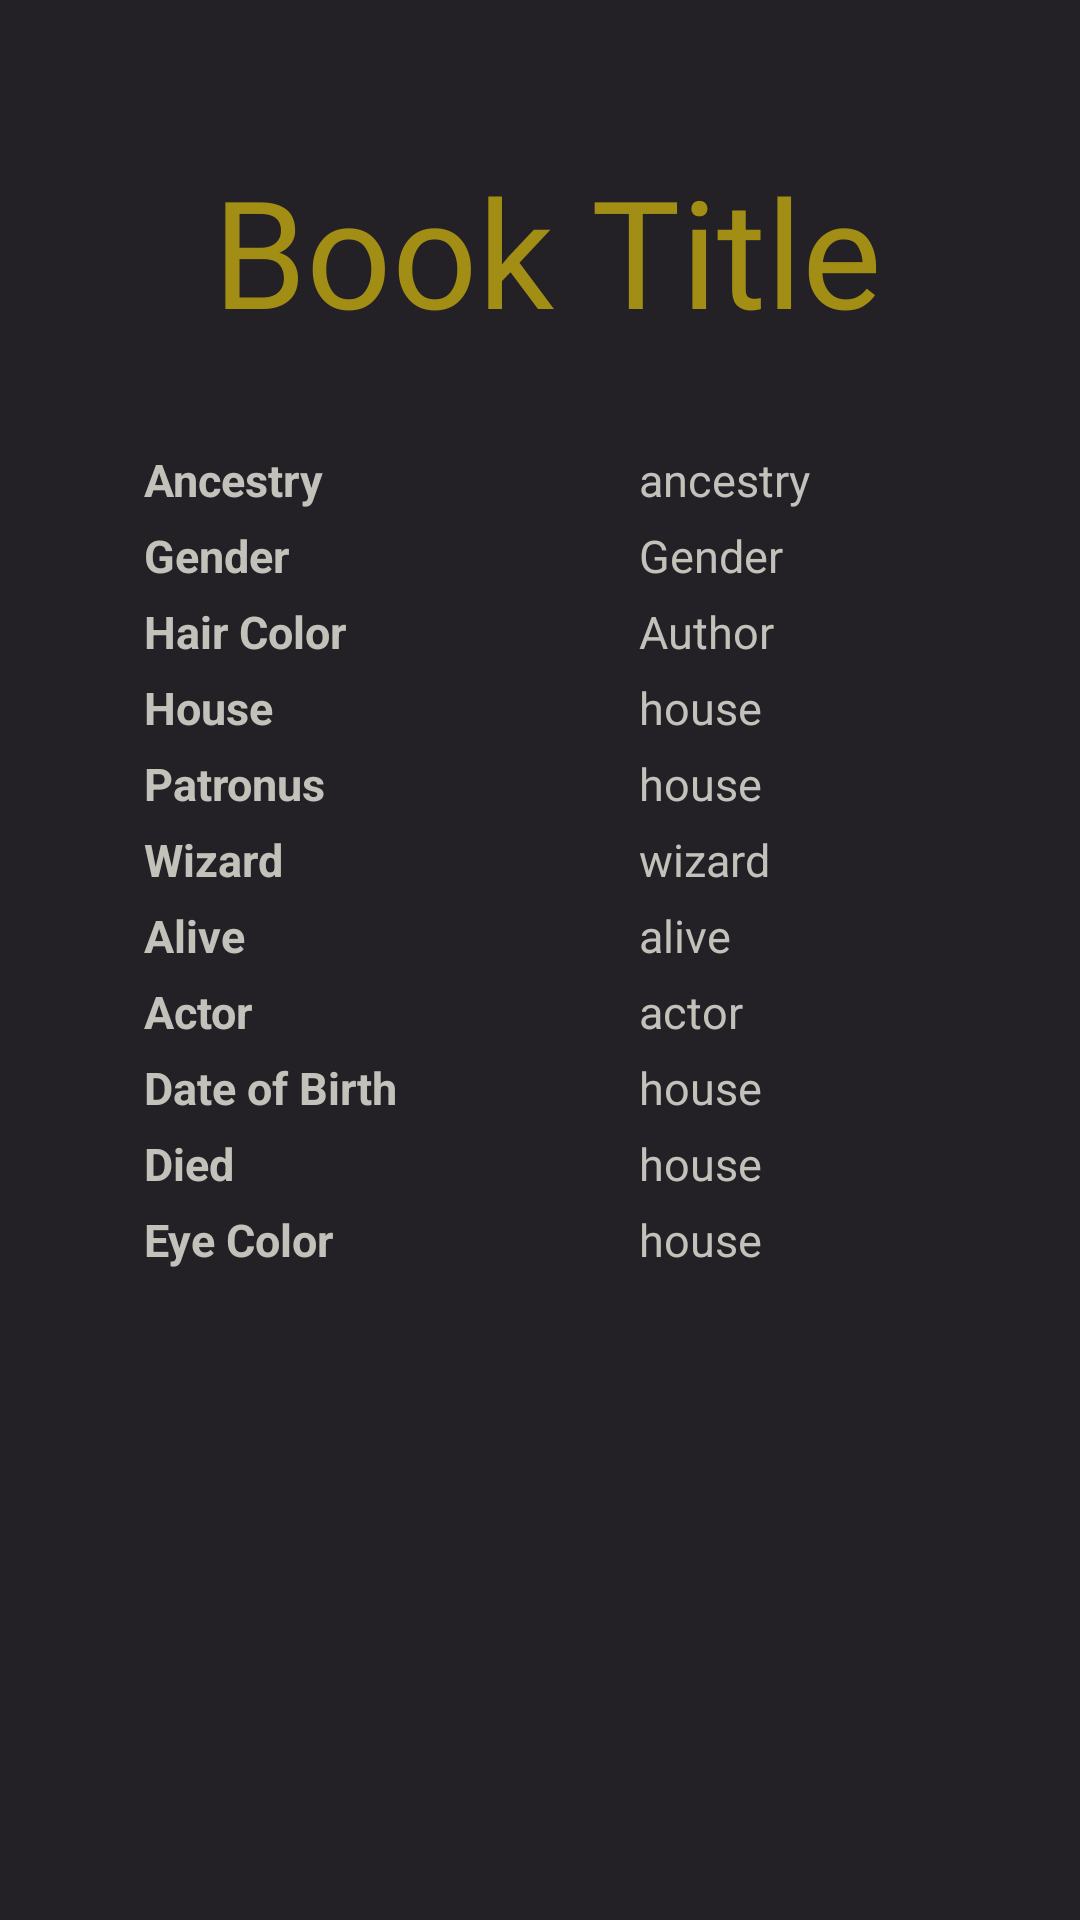

Android layout source for this screen:
<!-- AndroidManifest.xml: application theme Theme.WizardingWorld -->
<!-- res/layout/fragment_character.xml -->
<?xml version="1.0" encoding="utf-8"?>
<ScrollView xmlns:android="http://schemas.android.com/apk/res/android"
    xmlns:app="http://schemas.android.com/apk/res-auto"
    xmlns:tools="http://schemas.android.com/tools"
    android:id="@+id/details_container"
    android:layout_width="match_parent"
    android:layout_height="match_parent"
    android:background="#232126">

<LinearLayout
    android:layout_width="match_parent"
    android:layout_height="match_parent"
    android:orientation="vertical"
    android:background="#232126">

        <ImageView
            android:id="@+id/image"
            android:layout_width="250dp"
            android:layout_height="wrap_content"
            android:layout_alignParentStart="true"
            android:layout_alignParentTop="true"
            android:layout_marginStart="55dp"
            android:layout_marginTop="30dp"
            android:layout_marginBottom="20dp"
            android:adjustViewBounds="true"
            android:scaleType="fitXY"
            tools:srcCompat="@tools:sample/avatars" />


    <TextView
        android:id="@+id/name"
        android:layout_width="match_parent"
        android:layout_height="wrap_content"
        android:layout_alignParentTop="true"
        android:layout_marginStart="5dp"
        android:layout_marginBottom="20dp"
        android:fontFamily="@font/my_custom_font"
        android:text="Book Title"
        android:textAlignment="center"
        android:textColor="#a38e15"
        android:textSize="50dp" />

    <LinearLayout
        android:layout_width="wrap_content"
        android:layout_height="wrap_content"
        android:orientation="horizontal"
        android:layout_marginBottom="15dp"
        android:layout_marginStart="20dp">
    <LinearLayout
        android:layout_width="152dp"
        android:layout_height="wrap_content"
        android:layout_alignParentTop="true"
        android:layout_marginStart="15dp"
        android:layout_marginEnd="10dp"
        android:layout_marginTop="0dp"
        android:layout_toEndOf="@+id/name"
        android:orientation="vertical"
        android:padding="8dp">

        <TextView
            android:id="@+id/ancestry_tag"
            android:layout_width="match_parent"
            android:layout_height="wrap_content"
            android:layout_marginStart="5dp"
            android:layout_marginTop="5dp"
            android:text="Ancestry"
            android:textSize="15dp"
            android:textColor="#c2c1ba"
            android:textStyle="bold"/>

        <TextView
            android:id="@+id/gender_tag"
            android:layout_width="match_parent"
            android:layout_height="wrap_content"
            android:layout_marginStart="5dp"
            android:layout_marginTop="5dp"
            android:text="Gender"
            android:textSize="15dp"
            android:textColor="#c2c1ba"
            android:textStyle="bold"/>


        <TextView
            android:id="@+id/hairColor_tag"
            android:layout_width="match_parent"
            android:layout_height="wrap_content"
            android:layout_marginStart="5dp"
            android:layout_marginTop="5dp"
            android:text="Hair Color"
            android:textSize="15dp"
            android:textColor="#c2c1ba"
            android:textStyle="bold"/>

        <TextView
            android:id="@+id/house_tag"
            android:layout_width="match_parent"
            android:layout_height="wrap_content"
            android:layout_marginStart="5dp"
            android:layout_marginTop="5dp"
            android:text="House"
            android:textSize="15dp"
            android:textColor="#c2c1ba"
            android:textStyle="bold"/>

        <TextView
            android:id="@+id/patronus_tag"
            android:layout_width="match_parent"
            android:layout_height="wrap_content"
            android:layout_marginStart="5dp"
            android:layout_marginTop="5dp"
            android:text="Patronus"
            android:textSize="15dp"
            android:textColor="#c2c1ba"
            android:textStyle="bold"/>

        <TextView
            android:id="@+id/wizard_tag"
            android:layout_width="match_parent"
            android:layout_height="wrap_content"
            android:layout_marginStart="5dp"
            android:layout_marginTop="5dp"
            android:text="Wizard"
            android:textSize="15dp"
            android:textColor="#c2c1ba"
            android:textStyle="bold"/>

        <TextView
            android:id="@+id/alive_tag"
            android:layout_width="match_parent"
            android:layout_height="wrap_content"
            android:layout_marginStart="5dp"
            android:layout_marginTop="5dp"
            android:text="Alive"
            android:textSize="15dp"
            android:textColor="#c2c1ba"
            android:textStyle="bold"/>

        <TextView
            android:id="@+id/actor_tag"
            android:layout_width="match_parent"
            android:layout_height="wrap_content"
            android:layout_marginStart="5dp"
            android:layout_marginTop="5dp"
            android:text="Actor"
            android:textSize="15dp"
            android:textColor="#c2c1ba"
            android:textStyle="bold"/>

        <TextView
            android:id="@+id/dateOfBirth_tag"
            android:layout_width="match_parent"
            android:layout_height="wrap_content"
            android:layout_marginStart="5dp"
            android:layout_marginTop="5dp"
            android:text="Date of Birth"
            android:textSize="15dp"
            android:textColor="#c2c1ba"
            android:textStyle="bold"/>

        <TextView
            android:id="@+id/died_tag"
            android:layout_width="match_parent"
            android:layout_height="wrap_content"
            android:layout_marginStart="5dp"
            android:layout_marginTop="5dp"
            android:text="Died"
            android:textSize="15dp"
            android:textColor="#c2c1ba"
            android:textStyle="bold"/>

        <TextView
            android:id="@+id/eyeColor_tag"
            android:layout_width="match_parent"
            android:layout_height="wrap_content"
            android:layout_marginStart="5dp"
            android:layout_marginTop="5dp"
            android:text="Eye Color"
            android:textSize="15dp"
            android:textColor="#c2c1ba"
            android:textStyle="bold"/>
    </LinearLayout>
    <LinearLayout
        android:layout_width="152dp"
        android:layout_height="wrap_content"
        android:layout_alignParentTop="true"
        android:layout_marginStart="3dp"
        android:layout_marginTop="0dp"
        android:layout_toEndOf="@+id/name"
        android:orientation="vertical"
        android:padding="8dp">

        <TextView
            android:id="@+id/ancestry"
            android:layout_width="match_parent"
            android:layout_height="wrap_content"
            android:layout_marginStart="5dp"
            android:layout_marginTop="5dp"
            android:text="ancestry"
            android:textSize="15dp"
            android:textColor="#c2c1ba"/>

        <TextView
            android:id="@+id/gender"
            android:layout_width="match_parent"
            android:layout_height="wrap_content"
            android:layout_marginStart="5dp"
            android:layout_marginTop="5dp"
            android:text="Gender"
            android:textSize="15dp"
            android:textColor="#c2c1ba"/>


        <TextView
            android:id="@+id/hairColor"
            android:layout_width="match_parent"
            android:layout_height="wrap_content"
            android:layout_marginStart="5dp"
            android:layout_marginTop="5dp"
            android:text="Author"
            android:textSize="15dp"
            android:textColor="#c2c1ba"/>

        <TextView
            android:id="@+id/house"
            android:layout_width="match_parent"
            android:layout_height="wrap_content"
            android:layout_marginStart="5dp"
            android:layout_marginTop="5dp"
            android:text="house"
            android:textSize="15dp"
            android:textColor="#c2c1ba"/>

        <TextView
            android:id="@+id/patronus"
            android:layout_width="match_parent"
            android:layout_height="wrap_content"
            android:layout_marginStart="5dp"
            android:layout_marginTop="5dp"
            android:text="house"
            android:textSize="15dp"
            android:textColor="#c2c1ba"/>

        <TextView
            android:id="@+id/wizard"
            android:layout_width="match_parent"
            android:layout_height="wrap_content"
            android:layout_marginStart="5dp"
            android:layout_marginTop="5dp"
            android:text="wizard"
            android:textSize="15dp"
            android:textColor="#c2c1ba"/>

        <TextView
            android:id="@+id/alive"
            android:layout_width="match_parent"
            android:layout_height="wrap_content"
            android:layout_marginStart="5dp"
            android:layout_marginTop="5dp"
            android:text="alive"
            android:textSize="15dp"
            android:textColor="#c2c1ba"/>

        <TextView
            android:id="@+id/actor"
            android:layout_width="match_parent"
            android:layout_height="wrap_content"
            android:layout_marginStart="5dp"
            android:layout_marginTop="5dp"
            android:text="actor"
            android:textSize="15dp"
            android:textColor="#c2c1ba"/>

        <TextView
            android:id="@+id/dateOfBirth"
            android:layout_width="match_parent"
            android:layout_height="wrap_content"
            android:layout_marginStart="5dp"
            android:layout_marginTop="5dp"
            android:text="house"
            android:textSize="15dp"
            android:textColor="#c2c1ba"/>

        <TextView
            android:id="@+id/died"
            android:layout_width="match_parent"
            android:layout_height="wrap_content"
            android:layout_marginStart="5dp"
            android:layout_marginTop="5dp"
            android:text="house"
            android:textSize="15dp"
            android:textColor="#c2c1ba"/>

        <TextView
            android:id="@+id/eyeColor"
            android:layout_width="match_parent"
            android:layout_height="wrap_content"
            android:layout_marginStart="5dp"
            android:layout_marginTop="5dp"
            android:text="house"
            android:textSize="15dp"
            android:textColor="#c2c1ba"/>
    </LinearLayout>
    </LinearLayout>
</LinearLayout>
</ScrollView>
<!-- resources referenced by this layout -->
<resources>
  <style name="Theme.WizardingWorld" parent="Base.Theme.WizardingWorld" />
  <style name="Base.Theme.WizardingWorld" parent="Theme.Material3.DayNight.NoActionBar">
          
          
      </style>
</resources>
